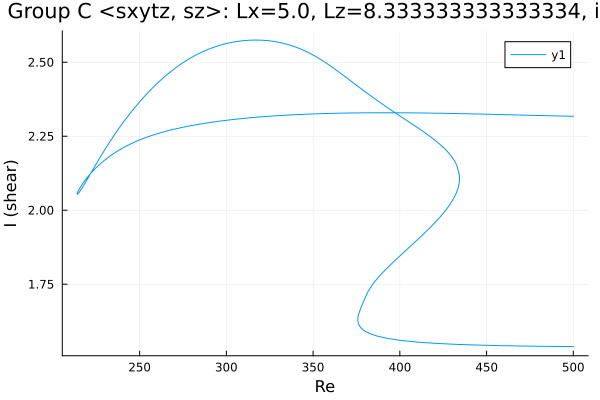

The table this chart was drawn from, first rows:
Re, shear
500.0, 1.539
499, 1.539
497.6, 1.539
496.2, 1.539
494.7, 1.54
493.3, 1.54
491.9, 1.54
490.5, 1.54
489.1, 1.54
487.7, 1.54
486.3, 1.54
484.8, 1.54
483.4, 1.54
482, 1.54
480.6, 1.54
479.2, 1.541
477.8, 1.541
476.4, 1.541
474.9, 1.541
473.5, 1.541
472.1, 1.541
470.7, 1.541
469.3, 1.541
467.9, 1.542
466.5, 1.542
465, 1.542
463.6, 1.542
462.2, 1.542
460.8, 1.542
459.4, 1.542
458, 1.543
456.6, 1.543
455.1, 1.543
453.7, 1.543
452.3, 1.543
450.9, 1.544
449.5, 1.544
448.1, 1.544
446.7, 1.544
445.2, 1.544
443.8, 1.545
442.4, 1.545
441, 1.545
439.6, 1.545
438.2, 1.546
436.8, 1.546
435.3, 1.546
433.9, 1.547
432.5, 1.547
431.1, 1.547
429.7, 1.548
428.3, 1.548
426.9, 1.548
425.4, 1.549
424, 1.549
422.6, 1.55
421.2, 1.55
419.8, 1.551
418.4, 1.551
417, 1.552
... 593 more rows
